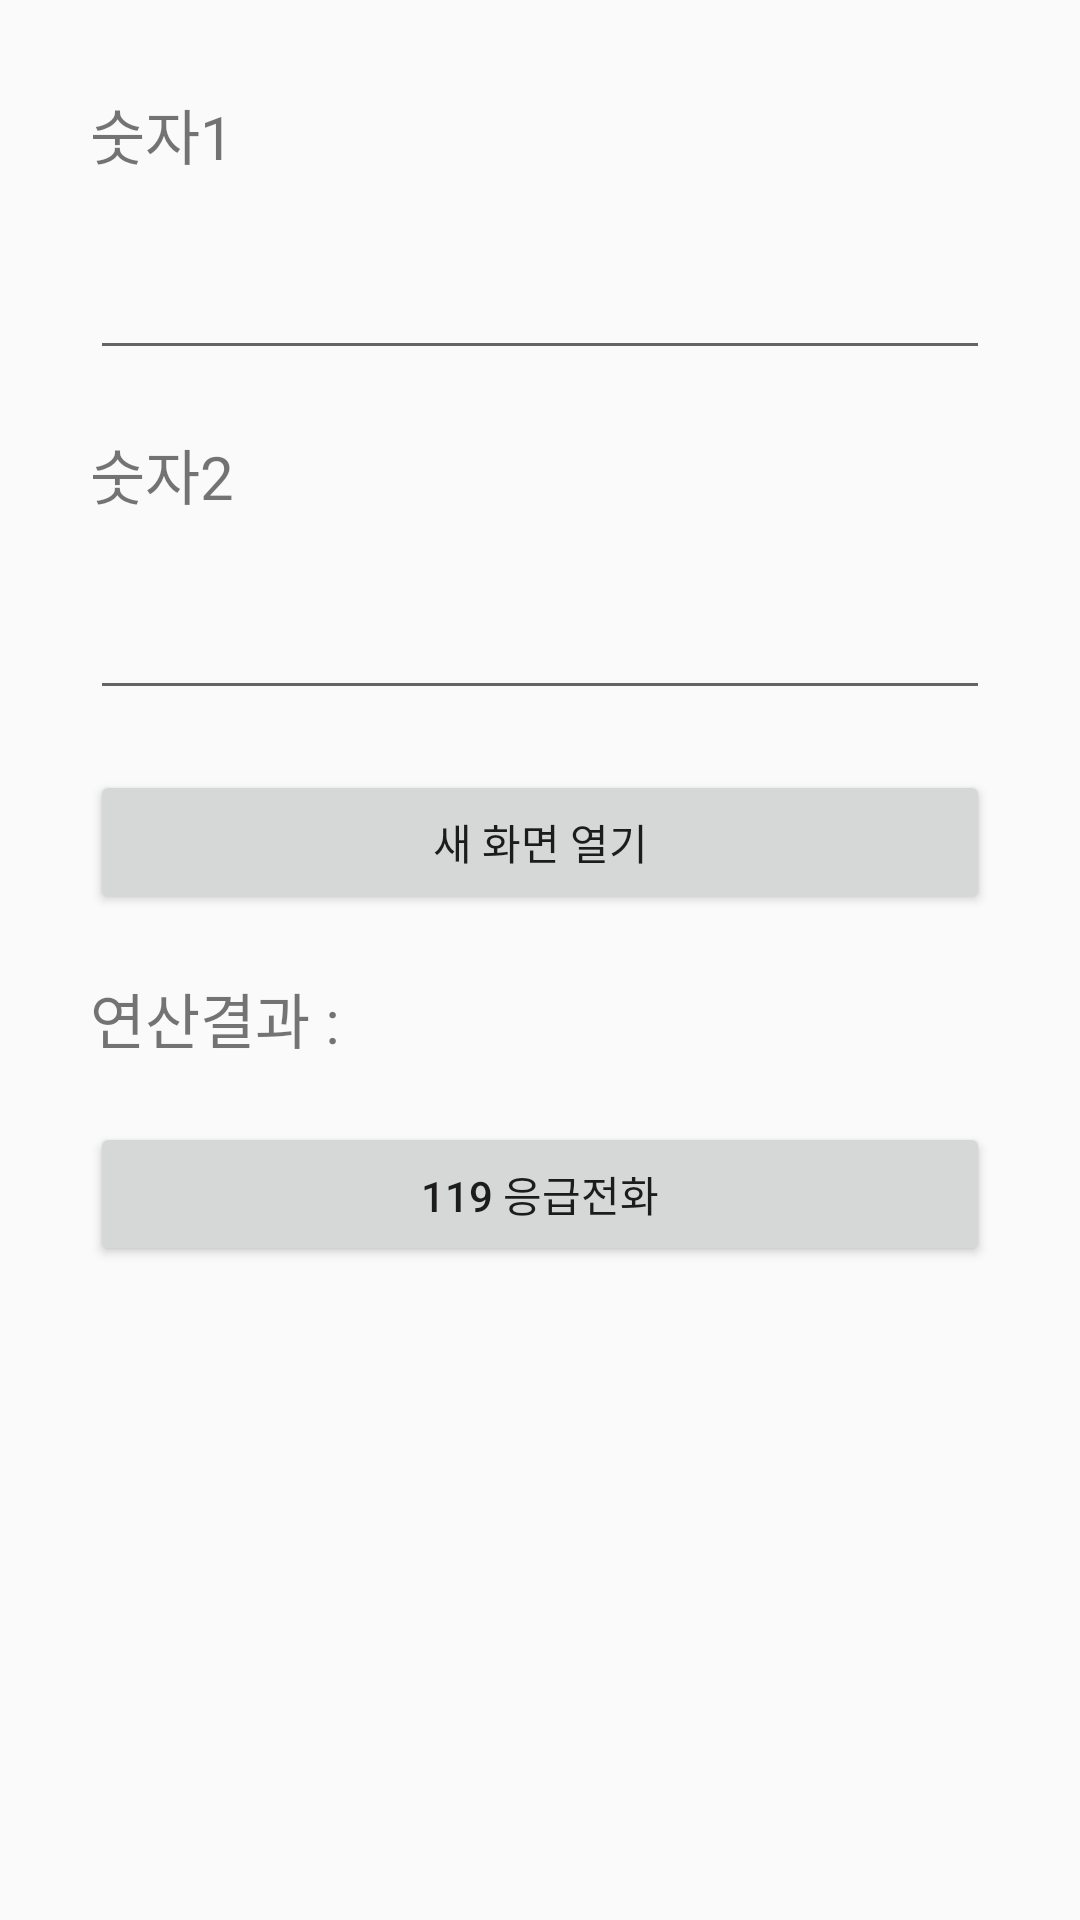

Layout XML and referenced resources for this Android screen:
<!-- AndroidManifest.xml: application theme Theme.B1901067_0918 -->
<!-- res/layout/activity_main.xml -->
<?xml version="1.0" encoding="utf-8"?>
<LinearLayout xmlns:android="http://schemas.android.com/apk/res/android"
    xmlns:app="http://schemas.android.com/apk/res-auto"
    xmlns:tools="http://schemas.android.com/tools"
    android:layout_width="match_parent"
    android:layout_height="match_parent"
    android:orientation="vertical"
    android:padding="20dp"
    tools:context=".MainActivity">

    <TextView
        android:id="@+id/tvNum1"
        android:layout_width="match_parent"
        android:layout_height="wrap_content"
        android:layout_margin="10dp"
        android:text="숫자1"
        android:textSize="20dp" />

    <EditText
        android:id="@+id/edtNum1"
        android:layout_width="match_parent"
        android:layout_height="wrap_content"
        android:layout_margin="10dp"
        android:ems="10"
        android:inputType="text"
        android:textSize="20dp" />

    <TextView
        android:id="@+id/tvNum2"
        android:layout_width="match_parent"
        android:layout_height="wrap_content"
        android:layout_margin="10dp"
        android:text="숫자2"
        android:textSize="20dp" />

    <EditText
        android:id="@+id/edtNum2"
        android:layout_width="match_parent"
        android:layout_height="wrap_content"
        android:layout_margin="10dp"
        android:ems="10"
        android:inputType="text"
        android:textSize="20dp" />

    <Button
        android:id="@+id/btnNew"
        android:layout_width="match_parent"
        android:layout_height="wrap_content"
        android:layout_margin="10dp"
        android:text="새 화면 열기" />

    <TextView
        android:id="@+id/tvResult"
        android:layout_width="match_parent"
        android:layout_height="wrap_content"
        android:layout_margin="10dp"
        android:text="연산결과 : "
        android:textSize="20dp" />

    <Button
        android:id="@+id/btnCall"
        android:layout_width="match_parent"
        android:layout_height="wrap_content"
        android:layout_margin="10dp"
        android:text="119 응급전화" />
</LinearLayout>
<!-- resources referenced by this layout -->
<resources>
  <style name="Theme.B1901067_0918" parent="Base.Theme.B1901067_0918" />
  <style name="Base.Theme.B1901067_0918" parent="Theme.AppCompat.DayNight">
          
          
      </style>
</resources>
